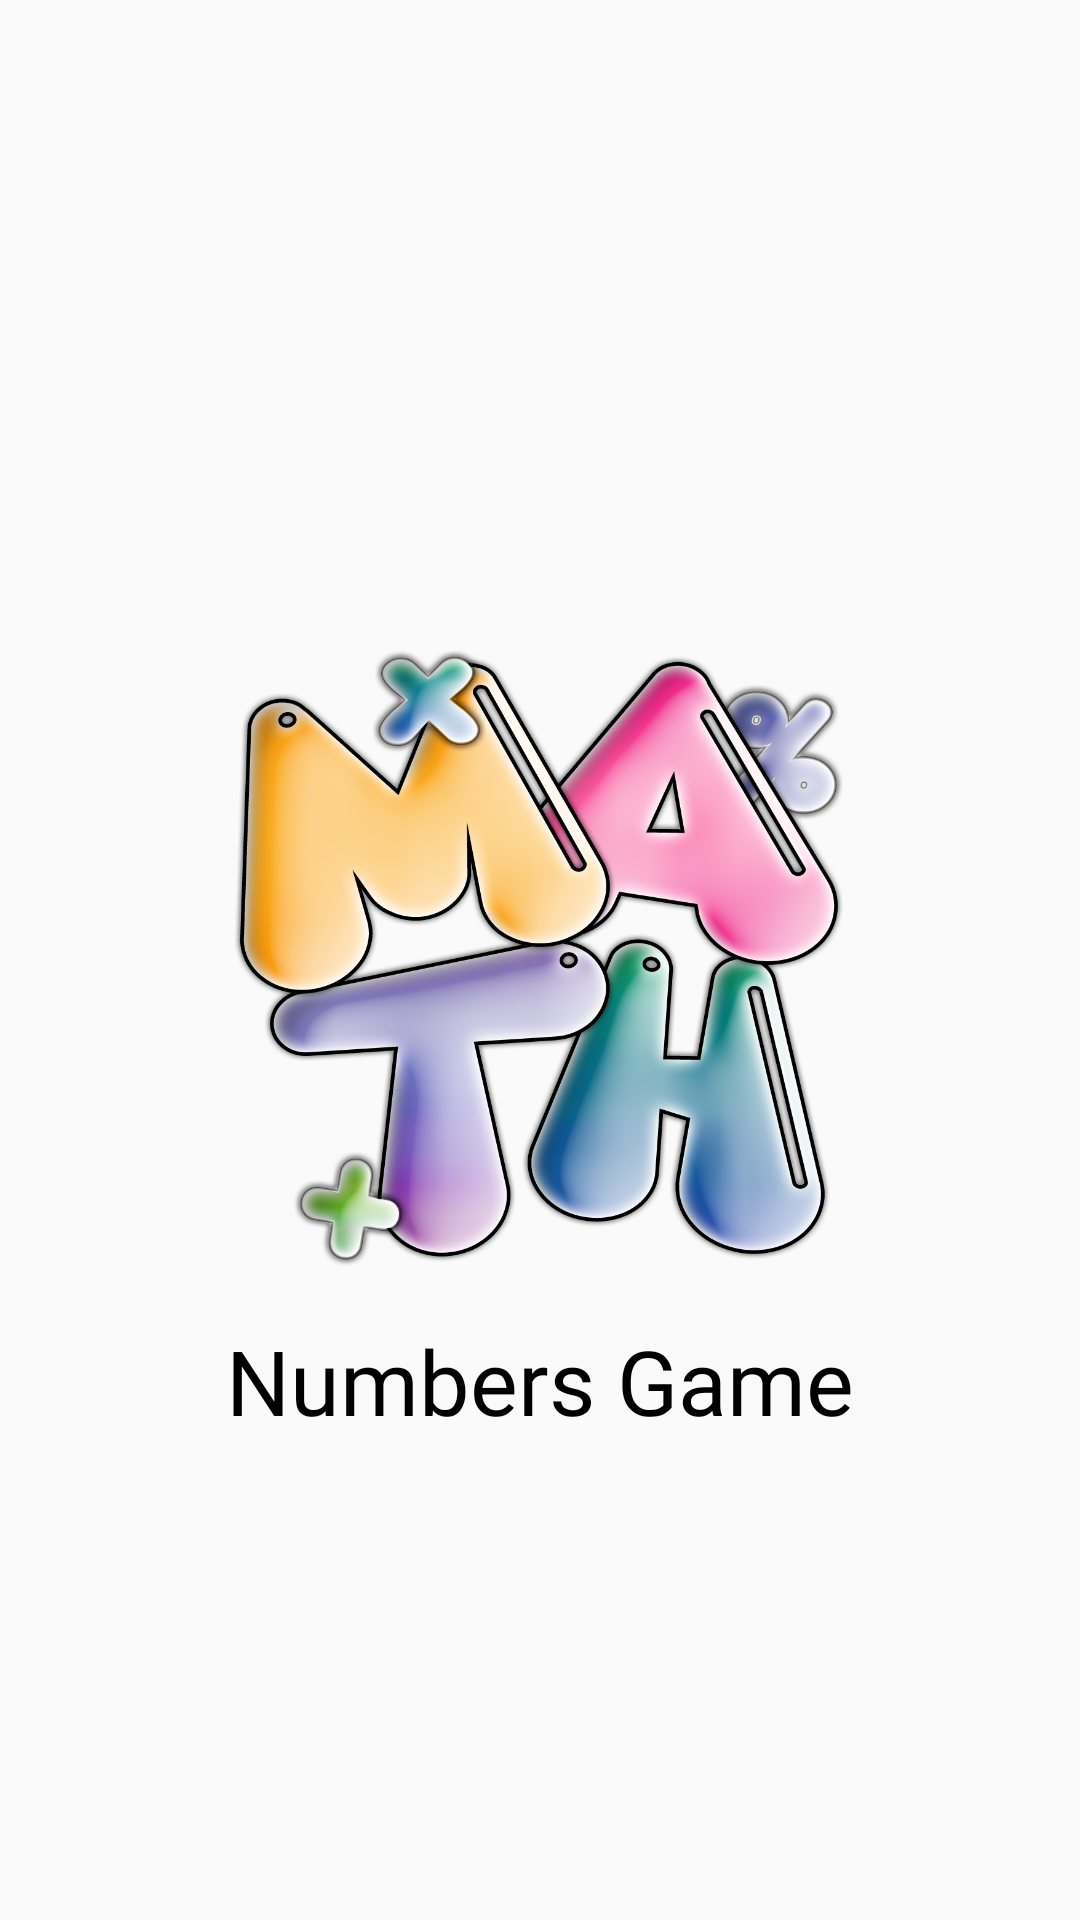

Here is an Android app screen rendered from its layout file. Give the layout XML and the strings, colors and styles it references.
<!-- AndroidManifest.xml: application theme Theme.NumbersGameFinalProject -->
<!-- res/layout/activity_splash_screen.xml -->
<?xml version="1.0" encoding="utf-8"?>
<androidx.constraintlayout.widget.ConstraintLayout xmlns:android="http://schemas.android.com/apk/res/android"
    xmlns:app="http://schemas.android.com/apk/res-auto"
    xmlns:tools="http://schemas.android.com/tools"
    android:id="@+id/splash_screen_logo"
    android:layout_width="match_parent"
    android:layout_height="match_parent"
    tools:context=".ui.Splash_screen">

    <ImageView
        android:id="@+id/imageView_splash_screen"
        android:layout_width="239dp"
        android:layout_height="210dp"
        android:src="@drawable/logo"
        app:layout_constraintBottom_toBottomOf="parent"
        app:layout_constraintEnd_toEndOf="parent"
        app:layout_constraintStart_toStartOf="parent"
        app:layout_constraintTop_toTopOf="parent" />

    <TextView
        android:id="@+id/app_name_Splash_screen"
        android:layout_width="wrap_content"
        android:layout_height="wrap_content"
        android:fontFamily="@font/font"
        android:gravity="start|center"
        android:text="@string/app_name"
        android:textColor="@color/black"
        android:textSize="30sp"
        android:layout_marginTop="15dp"
        app:layout_constraintTop_toBottomOf="@id/imageView_splash_screen"
        app:layout_constraintStart_toStartOf="parent"
        app:layout_constraintEnd_toEndOf="parent"


        />
</androidx.constraintlayout.widget.ConstraintLayout>
<!-- resources referenced by this layout -->
<resources>
  <color name="black">#FF000000</color>
  <!-- drawable logo: png bitmap (drawable, 934156 bytes) -->
  <string name="app_name">Numbers Game</string>
  <style name="Theme.NumbersGameFinalProject" parent="Theme.AppCompat.Light.NoActionBar">
          
          <item name="colorPrimary">@color/purple_500</item>
          <item name="colorPrimaryVariant">@color/purple_700</item>
          <item name="colorOnPrimary">@color/white</item>
          
          <item name="colorSecondary">@color/teal_200</item>
          <item name="colorSecondaryVariant">@color/teal_700</item>
          <item name="colorOnSecondary">@color/black</item>
          
          <item name="android:statusBarColor" tools:targetApi="l">?attr/colorPrimaryVariant</item>
          
      </style>
  <color name="purple_500">#ff309a</color>
  <color name="purple_700">#ff309a</color>
  <color name="white">#FFFFFFFF</color>
  <color name="teal_200">#FF03DAC5</color>
  <color name="teal_700">#FF018786</color>
</resources>
